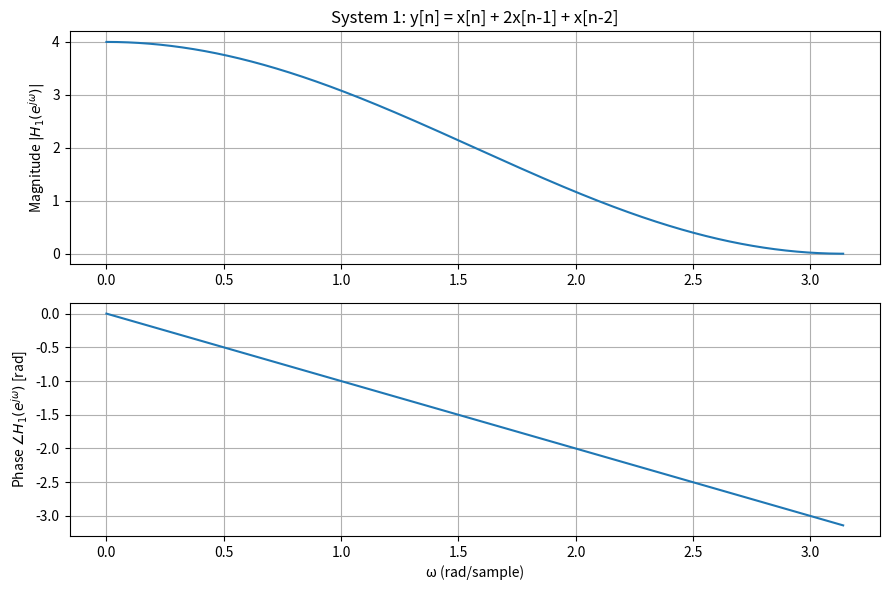

This figure's Python source: (Note: this script raises an exception after producing the figure.)
import numpy as np
import matplotlib.pyplot as plt
from scipy.signal import freqz

# ---------------------------------------
# System definitions from the difference equations
# 1) y[n] = x[n] + 2x[n-1] + x[n-2]
b1 = np.array([1, 2, 1], dtype=float)
a1 = np.array([1.0])

# 2) y[n] = -0.9 y[n-1] + x[n]  ->  a = [1, 0.9], b = [1]
b2 = np.array([1.0])
a2 = np.array([1.0, 0.9])

# Frequency grid (0 to pi)
worN = 2048
w1, H1 = freqz(b1, a1, worN=worN)        # w in rad/sample
w2, H2 = freqz(b2, a2, worN=worN)

# Magnitude and phase
mag1 = np.abs(H1)
mag2 = np.abs(H2)

phase1 = np.angle(H1)                     # wrapped phase
phase2 = np.angle(H2)

# Optional: unwrapped phase if you prefer smooth curves
# phase1 = np.unwrap(np.angle(H1))
# phase2 = np.unwrap(np.angle(H2))

# ---- Plot System 1 ----
plt.figure(figsize=(9, 6))
plt.subplot(2,1,1)
plt.plot(w1, mag1)
plt.title('System 1: y[n] = x[n] + 2x[n-1] + x[n-2]')
plt.ylabel(r'Magnitude $|H_1(e^{jω})|$')
plt.grid(True)

plt.subplot(2,1,2)
plt.plot(w1, phase1)
plt.xlabel('ω (rad/sample)')
plt.ylabel(r'Phase $\angle H_1(e^{jω})$ [rad]')
plt.grid(True)
plt.tight_layout()

plt.savefig("Bilder/3c_1.png", dpi=300)

# ---- Plot System 2 ----
plt.figure(figsize=(9, 6))
plt.subplot(2,1,1)
plt.plot(w2, mag2)
plt.title(r'System 2: $y[n] = -0.9 y[n-1] + x[n]$')
plt.ylabel(r'Magnitude $|H_2(e^{jω})|$')
plt.grid(True)

plt.subplot(2,1,2)
plt.plot(w2, phase2)
plt.xlabel('ω (rad/sample)')
plt.ylabel(r'Phase $\angle H_2(e^{jω})$ [rad]')
plt.grid(True)
plt.tight_layout()

plt.savefig("Bilder/3c_2.png", dpi=300)

# plt.show()
